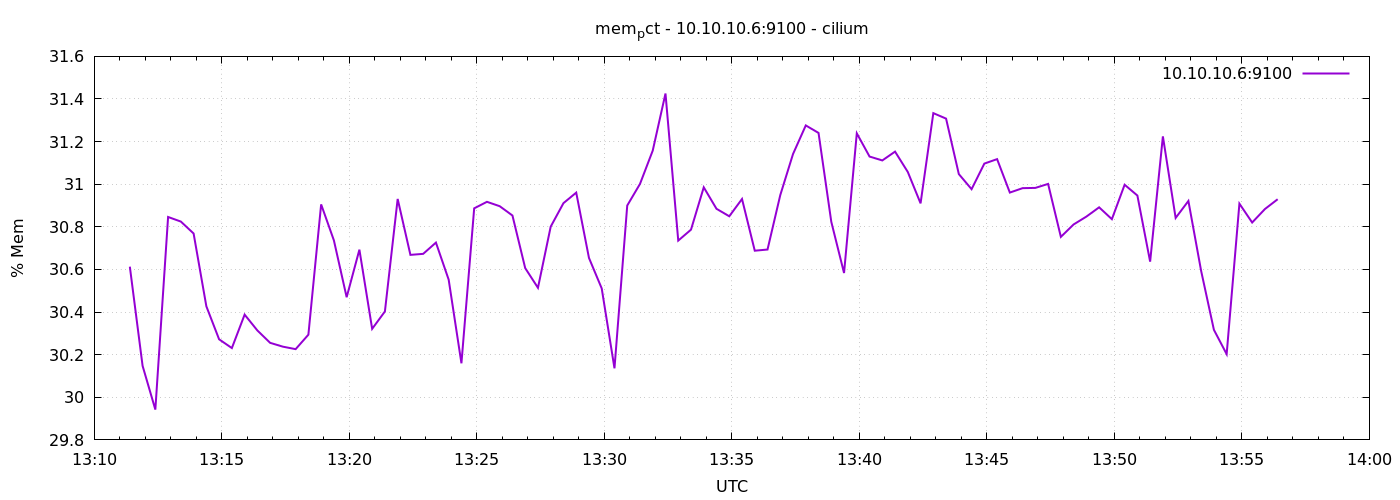

Data behind this chart, as committed beside it:
1776949884	30.61305105067961
1776949914	30.15
1776949944	29.94
1776949974	30.85
1776950004	30.82
1776950034	30.77
1776950064	30.43
1776950094	30.27
1776950124	30.23
1776950154	30.39
1776950184	30.31
1776950214	30.26
1776950244	30.24
1776950274	30.23
1776950304	30.29
1776950334	30.91
1776950364	30.74
1776950394	30.47
1776950424	30.69
1776950454	30.32
1776950484	30.4
1776950514	30.93
1776950544	30.67
1776950574	30.67
1776950604	30.73
1776950634	30.55
1776950664	30.16
1776950694	30.89
1776950724	30.92
1776950754	30.9
1776950784	30.85
1776950814	30.61
1776950844	30.51
1776950874	30.8
1776950904	30.91
1776950934	30.96
1776950964	30.65
1776950994	30.51
1776951024	30.14
1776951054	30.9
1776951084	31
1776951114	31.16
1776951144	31.43
1776951174	30.74
1776951204	30.79
1776951234	30.99
1776951264	30.88
1776951294	30.85
1776951324	30.93
1776951354	30.69
1776951384	30.69
1776951414	30.95
1776951444	31.14
1776951474	31.28
1776951504	31.24
1776951534	30.82
1776951564	30.58
1776951594	31.24
1776951624	31.13
1776951654	31.11
1776951684	31.15
... 30 more rows
